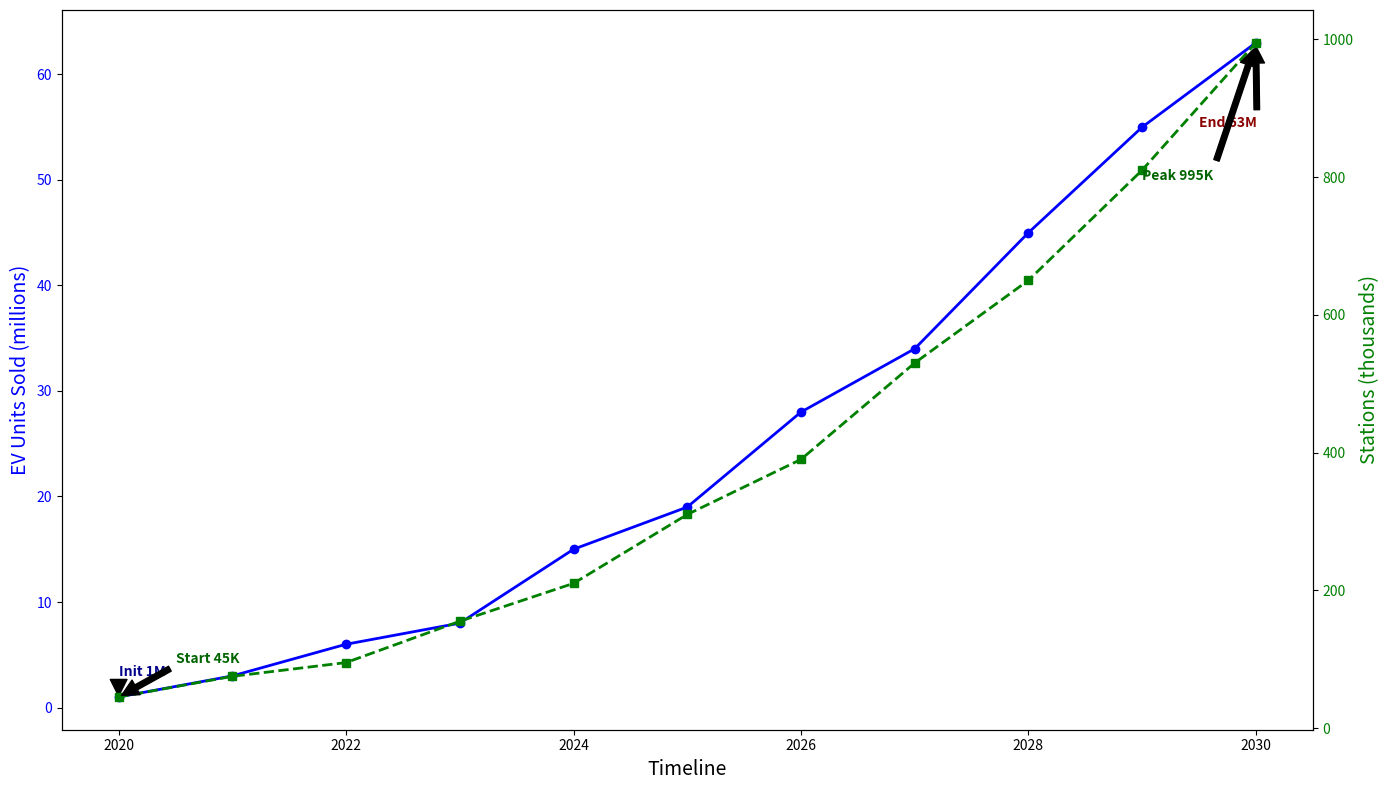

This figure's Python source:
import matplotlib.pyplot as plt
import numpy as np

years = np.arange(2020, 2031)
ev_sales = [1, 3, 6, 8, 15, 19, 28, 34, 45, 55, 63]
charging_stations = [45, 75, 95, 155, 210, 310, 390, 530, 650, 810, 995]

fig, ax1 = plt.subplots(figsize=(14, 8))
ax1.plot(years, ev_sales, color='blue', marker='o', linewidth=2)

ax1.set_xlabel("Timeline", fontsize=14)
ax1.set_ylabel("EV Units Sold (millions)", fontsize=14, color='blue')
ax1.tick_params(axis='y', labelcolor='blue')

ax2 = ax1.twinx()
ax2.plot(years, charging_stations, color='green', marker='s', linestyle='--', linewidth=2)
ax2.set_ylabel("Stations (thousands)", fontsize=14, color='green')
ax2.tick_params(axis='y', labelcolor='green')

ax1.annotate(f'Init {ev_sales[0]}M', xy=(2020, ev_sales[0]), xytext=(2020, ev_sales[0] + 2),
             arrowprops=dict(facecolor='black', shrink=0.05),
             fontsize=10, fontweight='bold', color='darkblue')

ax1.annotate(f'End {ev_sales[-1]}M', xy=(2030, ev_sales[-1]), xytext=(2029.5, ev_sales[-1] - 8),
             arrowprops=dict(facecolor='black', shrink=0.05),
             fontsize=10, fontweight='bold', color='darkred')

ax2.annotate(f'Start {charging_stations[0]}K', xy=(2020, charging_stations[0]), xytext=(2020.5, charging_stations[0] + 50),
             arrowprops=dict(facecolor='black', shrink=0.05),
             fontsize=10, fontweight='bold', color='darkgreen')

ax2.annotate(f'Peak {charging_stations[-1]}K', xy=(2030, charging_stations[-1]), xytext=(2029, charging_stations[-1] - 200),
             arrowprops=dict(facecolor='black', shrink=0.05),
             fontsize=10, fontweight='bold', color='darkgreen')

plt.tight_layout()
plt.show()
